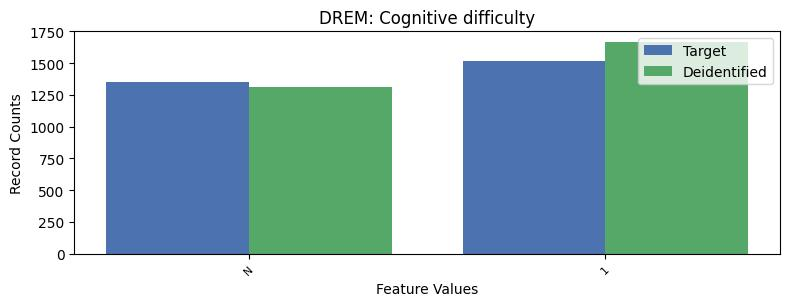

Source data for this figure (header and first rows):
, DREM, count_target, count_deidentified
0, 2, 24379, 24271
1, 1, 1521, 1667
2, -1, 1353, 1315
